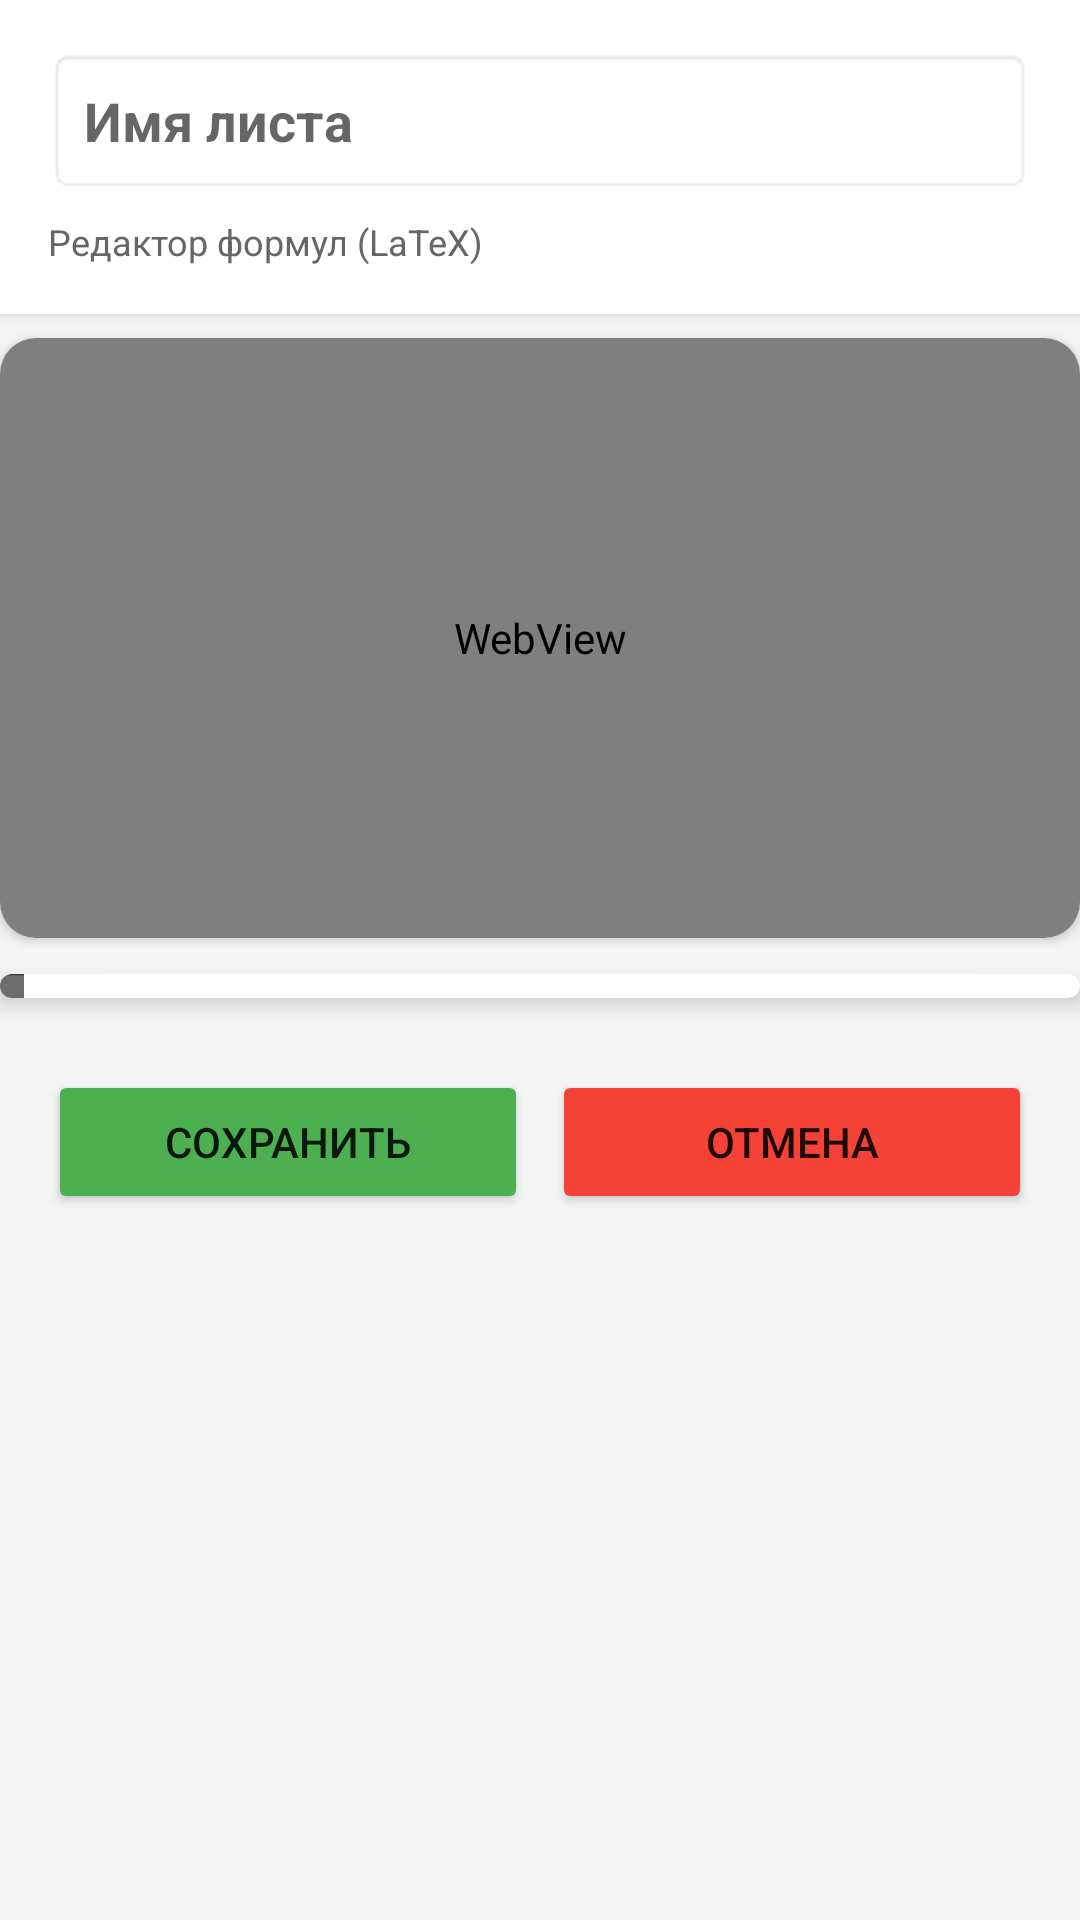

Android layout source for this screen:
<!-- AndroidManifest.xml: application theme Theme.Truba -->
<!-- res/layout/activity_sheet_editor.xml -->
<?xml version="1.0" encoding="utf-8"?>

<LinearLayout xmlns:android="http://schemas.android.com/apk/res/android"
    xmlns:app="http://schemas.android.com/apk/res-auto"
    android:layout_width="match_parent"
    android:layout_height="match_parent"
    android:orientation="vertical"
    android:background="#F5F5F5">

    
    <androidx.cardview.widget.CardView
        android:layout_width="match_parent"
        android:layout_height="wrap_content"
        app:cardCornerRadius="0dp"
        app:cardElevation="2dp">

        <LinearLayout
            android:layout_width="match_parent"
            android:layout_height="wrap_content"
            android:orientation="vertical"
            android:padding="16dp">

            <EditText
                android:id="@+id/et_sheet_name"
                android:layout_width="match_parent"
                android:layout_height="wrap_content"
                android:hint="Имя листа"
                android:textSize="18sp"
                android:textStyle="bold"
                android:background="@android:drawable/editbox_background"
                android:padding="12dp"/>

            <TextView
                android:layout_width="wrap_content"
                android:layout_height="wrap_content"
                android:text="Редактор формул (LaTeX)"
                android:textSize="12sp"
                android:textColor="#666666"
                android:layout_marginTop="8dp"/>
        </LinearLayout>
    </androidx.cardview.widget.CardView>

    
    <androidx.cardview.widget.CardView
        android:layout_width="match_parent"
        android:layout_height="200dp"
        android:layout_marginTop="8dp"
        app:cardCornerRadius="12dp"
        app:cardElevation="2dp">

        <WebView
            android:id="@+id/webView"
            android:layout_width="match_parent"
            android:layout_height="match_parent"
            android:background="#FFFFFF"/>
    </androidx.cardview.widget.CardView>

    
    <androidx.cardview.widget.CardView
        android:layout_width="match_parent"
        android:layout_height="wrap_content"
        android:layout_marginTop="12dp"
        android:layout_marginBottom="8dp"
        app:cardCornerRadius="16dp"
        app:cardElevation="4dp">

        <android.inputmethodservice.KeyboardView
            android:id="@+id/keyboardView"
            android:layout_width="match_parent"
            android:layout_height="wrap_content"
            android:keyBackground="@drawable/keyboard_key_selector"
            android:keyTextColor="#FFFFFF"
            android:keyTextSize="16sp"
            android:labelTextSize="16sp"

            android:shadowColor="#000000"
            android:shadowRadius="2"
            android:padding="4dp"/>

    </androidx.cardview.widget.CardView>

    
    <LinearLayout
        android:layout_width="match_parent"
        android:layout_height="wrap_content"
        android:orientation="horizontal"
        android:padding="16dp"
        android:gravity="center">

        <Button
            android:id="@+id/btn_save"
            android:layout_width="0dp"
            android:layout_height="48dp"
            android:layout_weight="1"
            android:text="Сохранить"
            android:layout_marginEnd="8dp"
            android:backgroundTint="#4CAF50"/>

        <Button
            android:id="@+id/btn_cancel"
            android:layout_width="0dp"
            android:layout_height="48dp"
            android:layout_weight="1"
            android:text="Отмена"
            android:backgroundTint="#F44336"/>
    </LinearLayout>
</LinearLayout>
<!-- resources referenced by this layout -->
<resources>
  <!-- drawable keyboard_key_selector (drawable) -->
  <?xml version="1.0" encoding="utf-8"?>
  
  <selector xmlns:android="http://schemas.android.com/apk/res/android">
      <item android:state_pressed="true" android:drawable="@drawable/keyboard_key_pressed" />
      <item android:drawable="@drawable/keyboard_key_normal" />
  </selector>
  <style name="Theme.Truba" parent="Theme.MaterialComponents.Light.NoActionBar">
          <item name="colorPrimary">@color/purple_500</item>
          <item name="colorPrimaryVariant">@color/purple_700</item>
          <item name="colorOnPrimary">@color/white</item>
          <item name="colorSecondary">@color/teal_200</item>
          <item name="colorSecondaryVariant">@color/teal_700</item>
          <item name="colorOnSecondary">@color/black</item>
          <item name="android:windowBackground">@color/white</item>
      </style>
  <!-- drawable keyboard_key_pressed (drawable) -->
  <?xml version="1.0" encoding="utf-8"?>
  
  <shape xmlns:android="http://schemas.android.com/apk/res/android"
      android:shape="rectangle">
      <solid android:color="#1976D2" />
      <corners android:radius="8dp" />
      <stroke
          android:width="1dp"
          android:color="#0D47A1" />
  </shape>
  <!-- drawable keyboard_key_normal (drawable) -->
  <?xml version="1.0" encoding="utf-8"?>
  
  <shape xmlns:android="http://schemas.android.com/apk/res/android"
      android:shape="rectangle">
      <solid android:color="#2196F3" />
      <corners android:radius="8dp" />
      <stroke
          android:width="1dp"
          android:color="#1976D2" />
  </shape>
  <color name="purple_500">#6200EE</color>
  <color name="purple_700">#3700B3</color>
  <color name="white">#FFFFFF</color>
  <color name="teal_200">#03DAC5</color>
  <color name="teal_700">#018786</color>
  <color name="black">#000000</color>
</resources>
